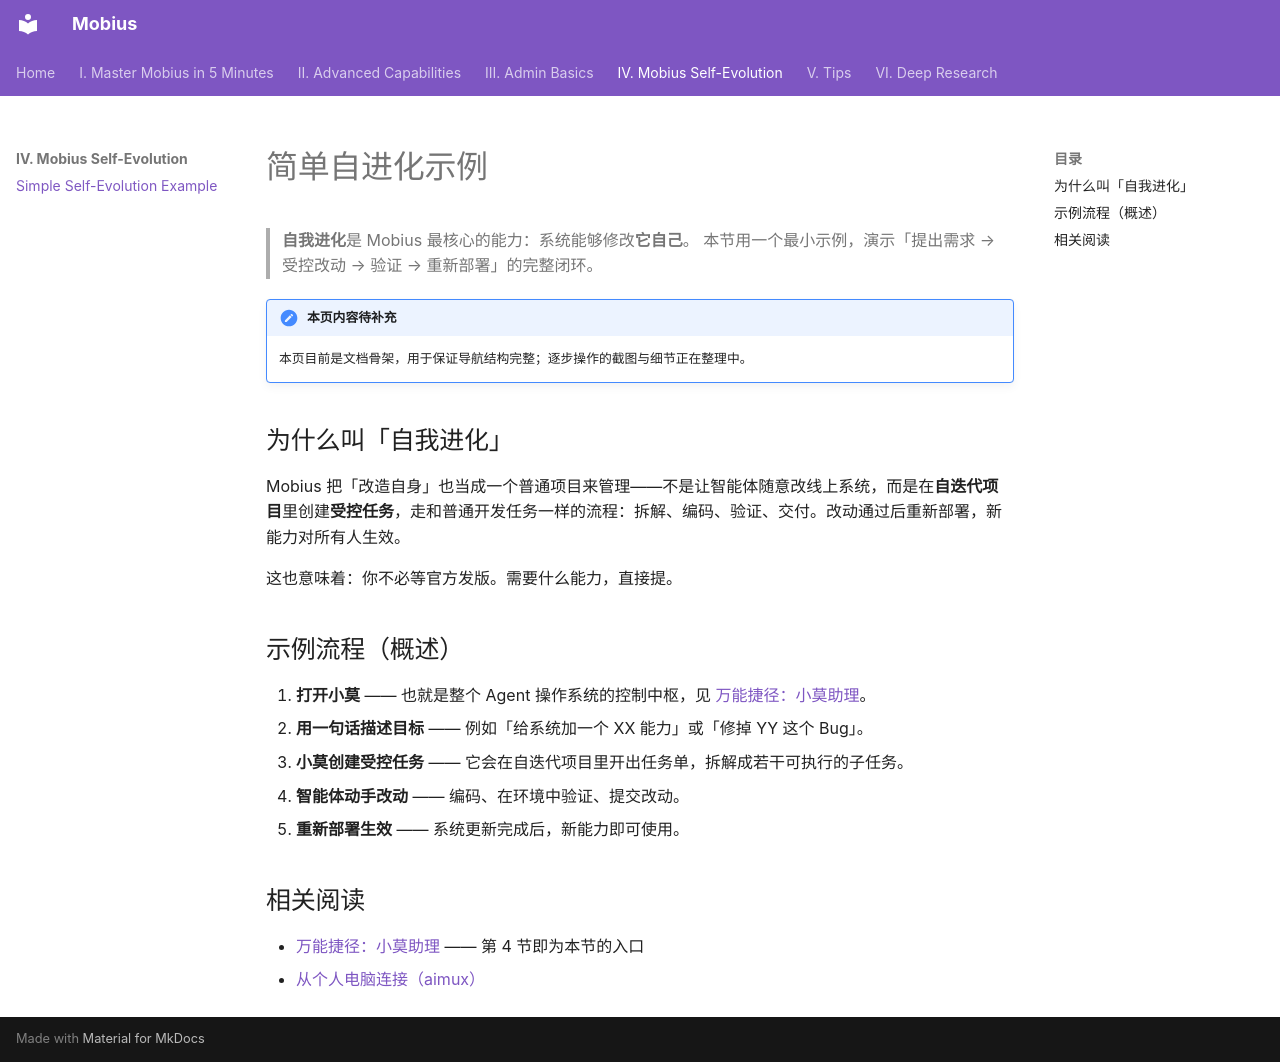

repository: pcy0124m/AI-mobius · page: self-evo-demo/index.html · generator: mkdocs

# 简单自进化示例

> **自我进化**是 Mobius 最核心的能力：系统能够修改**它自己**。
> 本节用一个最小示例，演示「提出需求 → 受控改动 → 验证 → 重新部署」的完整闭环。

!!! note "本页内容待补充"
    本页目前是文档骨架，用于保证导航结构完整；逐步操作的截图与细节正在整理中。

## 为什么叫「自我进化」

Mobius 把「改造自身」也当成一个普通项目来管理——不是让智能体随意改线上系统，而是在**自迭代项目**里创建**受控任务**，走和普通开发任务一样的流程：拆解、编码、验证、交付。改动通过后重新部署，新能力对所有人生效。

这也意味着：你不必等官方发版。需要什么能力，直接提。

## 示例流程（概述）

1. **打开小莫** —— 也就是整个 Agent 操作系统的控制中枢，见 [万能捷径：小莫助理](tutorial/13_xiaomo_control_hub.md)。
2. **用一句话描述目标** —— 例如「给系统加一个 XX 能力」或「修掉 YY 这个 Bug」。
3. **小莫创建受控任务** —— 它会在自迭代项目里开出任务单，拆解成若干可执行的子任务。
4. **智能体动手改动** —— 编码、在环境中验证、提交改动。
5. **重新部署生效** —— 系统更新完成后，新能力即可使用。

## 相关阅读

- [万能捷径：小莫助理](tutorial/13_xiaomo_control_hub.md) —— 第 4 节即为本节的入口
- [从个人电脑连接（aimux）](tutorial/27_aimux_from_pc.md)
